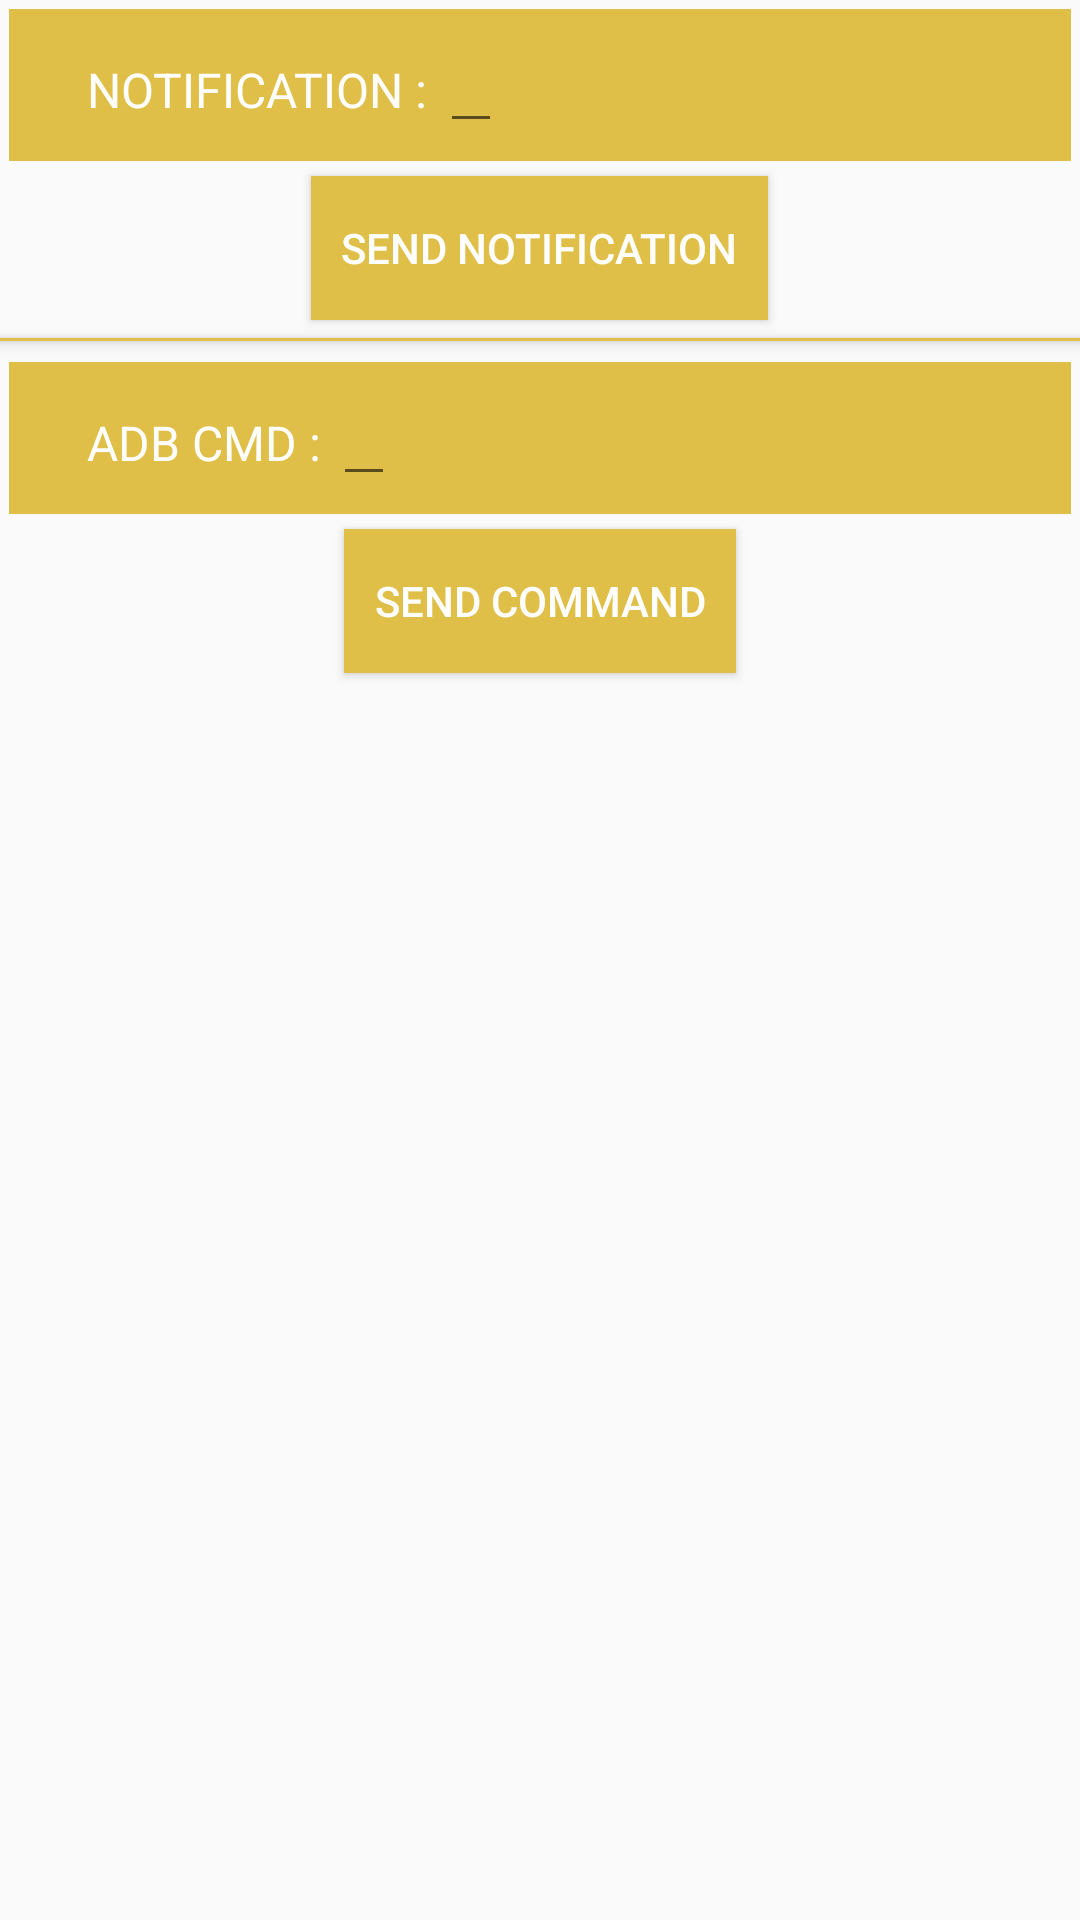

Write the Android layout XML for this screen, with the resource values it uses.
<!-- AndroidManifest.xml: application theme AppTheme -->
<!-- res/layout/fragment_notification_adb.xml -->
<?xml version="1.0" encoding="utf-8"?>
<LinearLayout xmlns:android="http://schemas.android.com/apk/res/android"
    xmlns:tools="http://schemas.android.com/tools"
    android:layout_width="match_parent"
    android:layout_height="match_parent"
    android:orientation="vertical"
    tools:context=".TabView.NotificationAdbFragment">

    <LinearLayout
        android:layout_width="match_parent"
        android:layout_height="wrap_content"
        android:background="@color/colorAccent2"
        android:orientation="horizontal"
        android:layout_margin="3dp"
        android:padding="6dp">

        <TextView
            android:id="@+id/textViewNotification"
            android:enabled="true"
            android:layout_width="wrap_content"
            android:layout_height="wrap_content"
            android:gravity="center_vertical"
            android:textColor="#ffffff"
            android:focusable="true"
            android:paddingLeft="20dp"
            android:text="NOTIFICATION : "
            android:textSize="16dp" />


        <EditText
            android:id="@+id/editTextNotification"
            android:layout_width="wrap_content"
            android:layout_height="wrap_content"
            android:gravity="center_vertical"
            android:textColor="#ffffff"
            android:textSize="16dp" />


    </LinearLayout>

    <Button
        android:id="@+id/buttonSendNotification"
        android:layout_width="wrap_content"
        android:layout_height="wrap_content"
        android:layout_marginBottom="20dp"
        android:layout_marginLeft="30dp"
        android:layout_marginEnd="30dp"
        android:layout_margin="2dp"
        android:layout_gravity="center_horizontal"
        android:background="@color/colorAccent2"
        android:textColor="#ffffff"
        android:text="   SEND NOTIFICATION   "/>


    <View
        android:layout_width="match_parent"
        android:layout_height="1dp"
        android:layout_marginTop="4dp"
        android:elevation="3dp"
        android:layout_marginBottom="4dp"
        android:background="@color/colorAccent2">

    </View>


    <LinearLayout
        android:layout_width="match_parent"
        android:layout_height="wrap_content"
        android:background="@color/colorAccent2"
        android:orientation="horizontal"
        android:layout_margin="3dp"
        android:padding="6dp">

        <TextView
            android:id="@+id/textViewCommand"
            android:enabled="true"
            android:layout_width="wrap_content"
            android:layout_height="wrap_content"
            android:gravity="center_vertical"
            android:textColor="#ffffff"
            android:focusable="true"
            android:paddingLeft="20dp"
            android:text="ADB CMD : "
            android:textSize="16dp" />


        <EditText
            android:id="@+id/editTextCommand"
            android:layout_width="wrap_content"
            android:layout_height="wrap_content"
            android:gravity="center_vertical"
            android:textColor="#ffffff"
            android:textSize="16dp" />


    </LinearLayout>

    <Button
        android:id="@+id/buttonSendCommand"
        android:layout_width="wrap_content"
        android:layout_height="wrap_content"
        android:layout_marginBottom="20dp"
        android:layout_marginLeft="30dp"
        android:layout_marginEnd="30dp"
        android:layout_margin="2dp"
        android:layout_gravity="center_horizontal"
        android:background="@color/colorAccent2"
        android:textColor="#ffffff"
        android:text="   SEND COMMAND   "/>

</LinearLayout>
<!-- resources referenced by this layout -->
<resources>
  <color name="colorAccent2">#E0BF48</color>
  <style name="AppTheme" parent="Theme.AppCompat.Light.NoActionBar">
          
          <item name="colorPrimary">@color/colorPrimary</item>
          <item name="colorPrimaryDark">@color/colorPrimaryDark</item>
          <item name="colorAccent">@color/DATA</item>
      </style>
  <color name="colorPrimary">#3F51B5</color>
  <color name="colorPrimaryDark">#303F9F</color>
  <color name="DATA">#42a5f5</color>
</resources>
